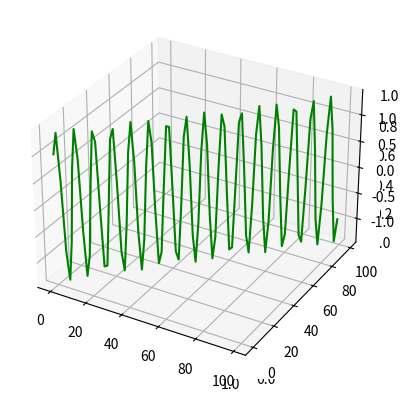

Write Python code to recreate this figure. (Note: this script raises an exception after producing the figure.)
import matplotlib.pyplot as plt
import numpy as np
from mpl_toolkits import mplot3d

fig = plt.figure()
fig.add_subplot(111, projection='3d')
ax = plt.axes(projection='3d')

x = np.arange(0, 100)
y = np.arange(0, 100)
z = np.sin(x) + np.cos(y)

ax.plot3D(x, y, z, color='green')
plt.savefig("img/2.png")
plt.show()
